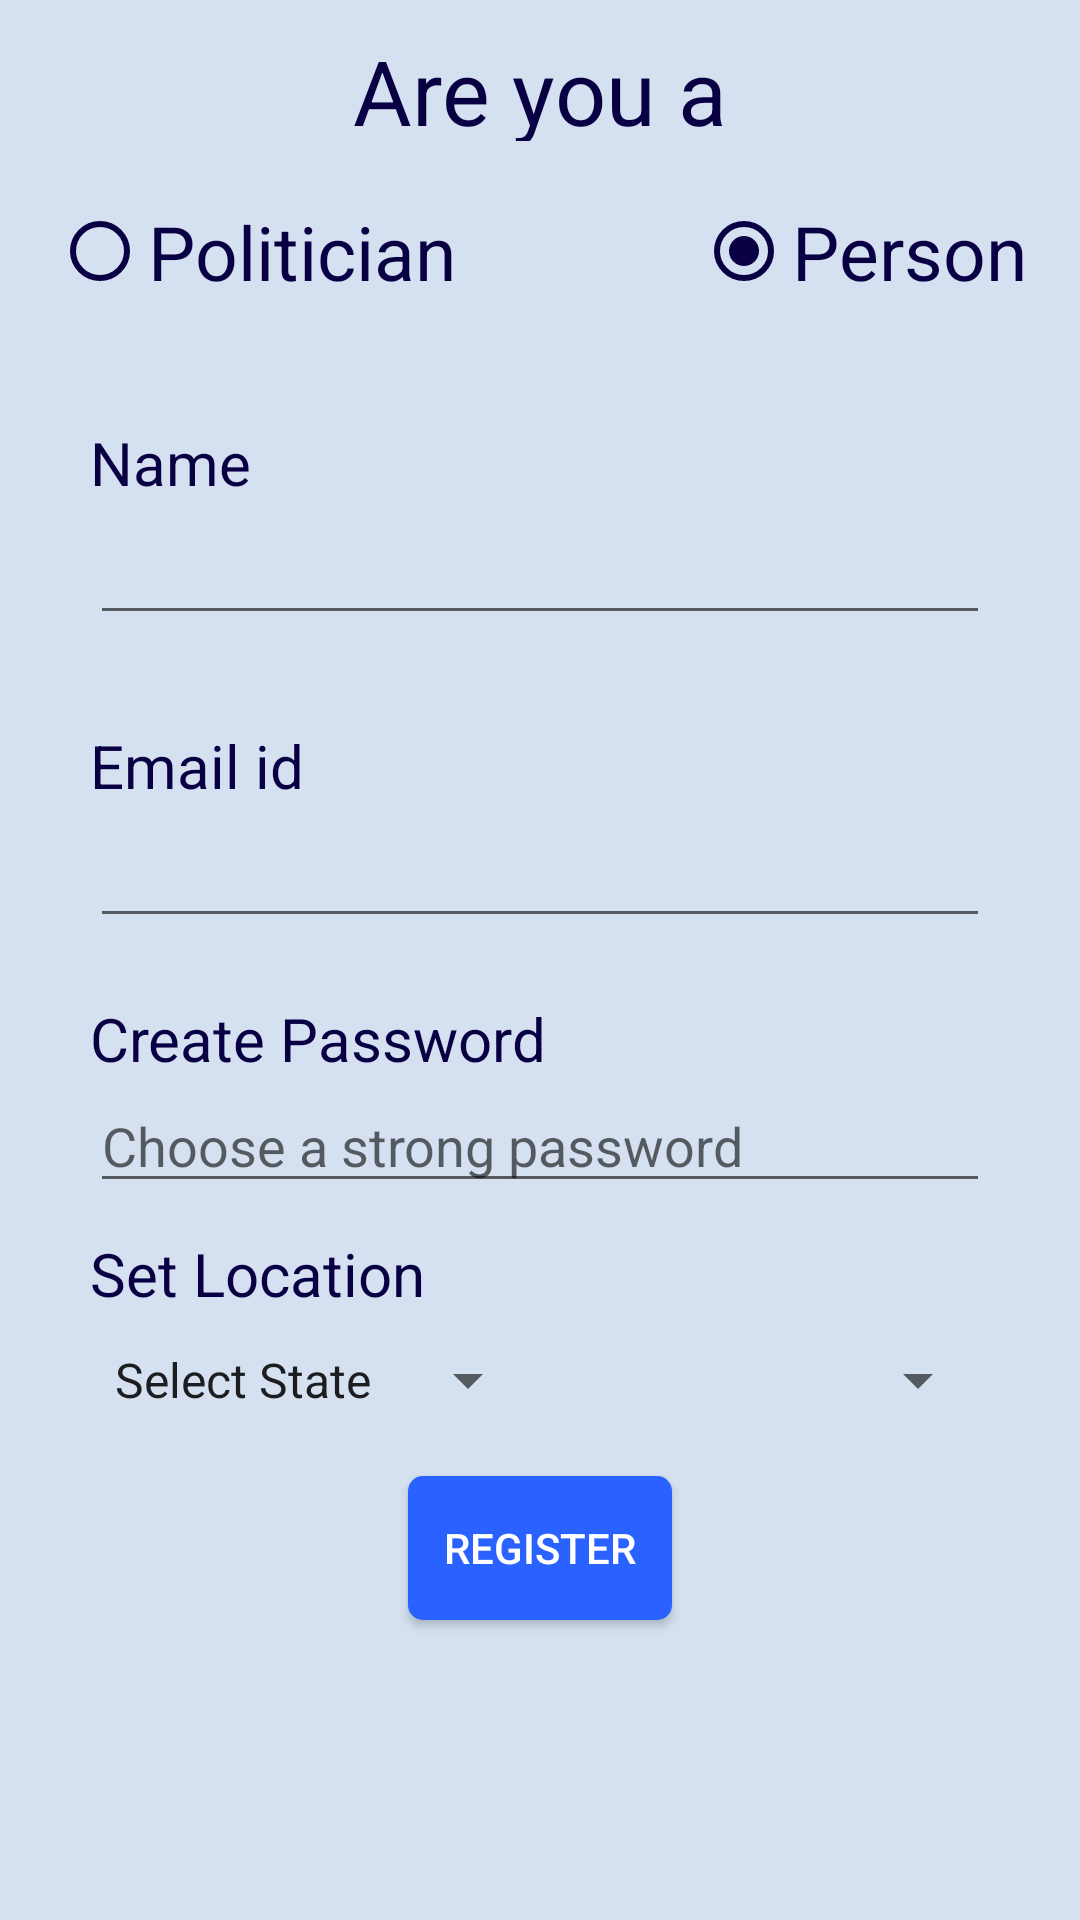

This screen was rendered from an Android layout file. Write that file and the resources it references.
<!-- AndroidManifest.xml: application theme AppTheme -->
<!-- res/layout/activity_register.xml -->
<?xml version="1.0" encoding="utf-8"?>
<RelativeLayout xmlns:android="http://schemas.android.com/apk/res/android"
    xmlns:app="http://schemas.android.com/apk/res-auto"
    xmlns:tools="http://schemas.android.com/tools"
    android:layout_width="match_parent"
    android:layout_height="match_parent"
    tools:context=".register"
    android:background="#D5E1F1">


    <TextView
        android:id="@+id/name"
        android:textColor="#090044"
        android:layout_marginStart="30sp"
        android:layout_width="wrap_content"
        android:layout_height="wrap_content"
        android:text="Name"
        android:layout_above="@id/edit_name"
        android:layout_marginTop="20sp"
        android:textSize="20sp"/>

    <EditText
        android:id="@+id/edit_name"
        android:layout_above="@id/email_id"
        android:layout_width="match_parent"
        android:layout_height="wrap_content"
        android:layout_marginStart="30sp"
        android:layout_marginEnd="30sp"
        android:layout_marginBottom="10sp"
        android:textSize="20sp"/>

    <TextView
        android:id="@+id/account_type"
        android:layout_above="@id/category"
        android:layout_marginStart="30sp"
        android:layout_marginBottom="20sp"
        android:textColor="#090044"
        android:layout_width="wrap_content"
        android:layout_height="wrap_content"
        android:layout_marginTop="10sp"
        android:text="Are you a"
        android:textSize="30sp"
        android:layout_centerHorizontal="true"/>

    <RadioGroup
        android:id="@+id/category"
        android:layout_width="wrap_content"
        android:layout_height="wrap_content"
        android:layout_above="@id/name"
        android:layout_marginBottom="20sp"
        android:layout_centerHorizontal="true"
        android:orientation="horizontal">

        <RadioButton
            android:textSize="25sp"
            android:layout_width="wrap_content"
            android:layout_height="wrap_content"
            android:text="Politician"
            android:layout_marginEnd="40sp"
            android:layout_marginStart="5sp"
            android:textColor="#090044"
            android:buttonTint="#090044"
            android:id="@+id/leader_account"/>

        <RadioButton
            android:textSize="25sp"
            android:layout_width="wrap_content"
            android:layout_height="wrap_content"
            android:text="Person"
            android:layout_marginStart="40sp"
            android:layout_marginEnd="5sp"
            android:textColor="#090044"
            android:buttonTint="#090044"
            android:id="@+id/public_account"
            android:checked="true"/>


    </RadioGroup>

    <TextView
        android:id="@+id/email_id"
        android:textColor="#090044"
        android:layout_above="@id/edit_email"
        android:layout_marginStart="30sp"
        android:layout_width="wrap_content"
        android:layout_height="wrap_content"
        android:text="@string/Email_id"
        android:layout_marginTop="20sp"
        android:textSize="20sp"/>

    <EditText
        android:id="@+id/edit_email"
        android:layout_above="@id/password"
        android:layout_width="match_parent"
        android:layout_height="wrap_content"
        android:layout_marginStart="30sp"
        android:layout_marginEnd="30sp"
        android:textSize="20sp"
        android:inputType="textEmailAddress"/>


    <TextView
        android:id="@+id/password"
        android:layout_marginStart="30sp"
        android:layout_width="wrap_content"
        android:layout_height="wrap_content"
        android:text="@string/password"
        android:textColor="#090044"
        android:layout_marginTop="20sp"
        android:layout_above="@id/edit_password"
        android:textSize="20sp"/>


    <EditText
        android:id="@+id/edit_password"
        android:layout_width="match_parent"
        android:layout_height="wrap_content"
        android:layout_marginStart="30sp"
        android:layout_marginEnd="30sp"
        android:layout_marginBottom="10sp"
        android:hint="Choose a strong password"
        android:inputType="textPassword"
        android:layout_above="@id/constituency"
        android:textSize="18sp"/>

    <TextView
        android:id="@+id/constituency"
        android:layout_width="wrap_content"
        android:layout_height="wrap_content"
        android:layout_above="@id/linear"
        android:text="Set Location"
        android:layout_marginStart="30sp"
        android:textSize="20sp"
        android:textColor="@color/colorPrimary" />

    <LinearLayout
        android:id="@+id/linear"
        android:layout_width="match_parent"
        android:layout_height="wrap_content"
        android:layout_above="@id/register"
        android:layout_marginStart="30sp"
        android:layout_marginEnd="30sp"
        android:layout_marginTop="10sp">

        <Spinner
            android:layout_width="match_parent"
            android:layout_height="wrap_content"
            android:layout_weight="1"
            android:entries="@array/state_list"
            android:textAlignment="center"/>

        <Spinner
            android:layout_width="match_parent"
            android:layout_height="wrap_content"
            android:layout_weight="1"/>



    </LinearLayout>

    


    <Button
        android:id="@+id/register"
        android:layout_width="wrap_content"
        android:layout_height="wrap_content"
        android:text="Register"
        android:layout_alignParentBottom="true"
        android:layout_marginBottom="100sp"
        android:layout_marginTop="20sp"
        android:layout_marginEnd="20sp"
        android:textColor="#fff"
        android:background="@drawable/border_button"
        android:layout_centerHorizontal="true"/>

    <ProgressBar
        android:layout_width="wrap_content"
        android:layout_height="wrap_content"
        android:layout_centerInParent="true"
        android:visibility="gone"
        android:id="@+id/progress_bar"/>



</RelativeLayout>
<!-- resources referenced by this layout -->
<resources>
  <string-array name="state_list">
          <item>Select State</item>
          <item>Andhra Pradesh</item>
          <item>Assam</item>
          <item>Bihar</item>
          <item>Chhattisgarh</item>
          <item>Goa</item>
          <item>Gujarat</item>
          <item>Haryana</item>
          <item>Himachal Pradesh</item>
          <item>Jammu and Kashmir</item>
          <item>Jharkhand</item>
          <item>Karnataka</item>
          <item>Kerela</item>
          <item>Madhya Pradesh</item>
          <item>Maharashtra</item>
          <item>Manipur</item>
          <item>Meghalaya</item>
          <item>Mizoram</item>
          <item>Nagaland</item>
          <item>Odisha</item>
          <item>Punjab</item>
          <item>Rajashthan</item>
          <item>Sikkim</item>
          <item>Tamilnadu</item>
          <item>Tripura</item>
          <item>Telangana</item>
          <item>Uttar Pradesh</item>
          <item>Uttrakhand</item>
          <item>West Bengal</item>
      </string-array>
  <color name="colorPrimary">#090044</color>
  <!-- drawable border_button (drawable) -->
  <?xml version="1.0" encoding="utf-8"?>
  <shape xmlns:android="http://schemas.android.com/apk/res/android" android:shape="rectangle">
  
      <solid android:color="#2962FF"/>
      <corners android:radius="5dp"/>
  
  </shape>
  <string name="Email_id">Email id</string>
  <string name="password">Create Password</string>
  <style name="AppTheme" parent="Theme.AppCompat.Light.DarkActionBar">
          
          <item name="colorPrimary">#E9BD0A</item>
          <item name="colorPrimaryDark">#090044</item>
          <item name="colorAccent">#FFFFFF</item>
      </style>
</resources>
